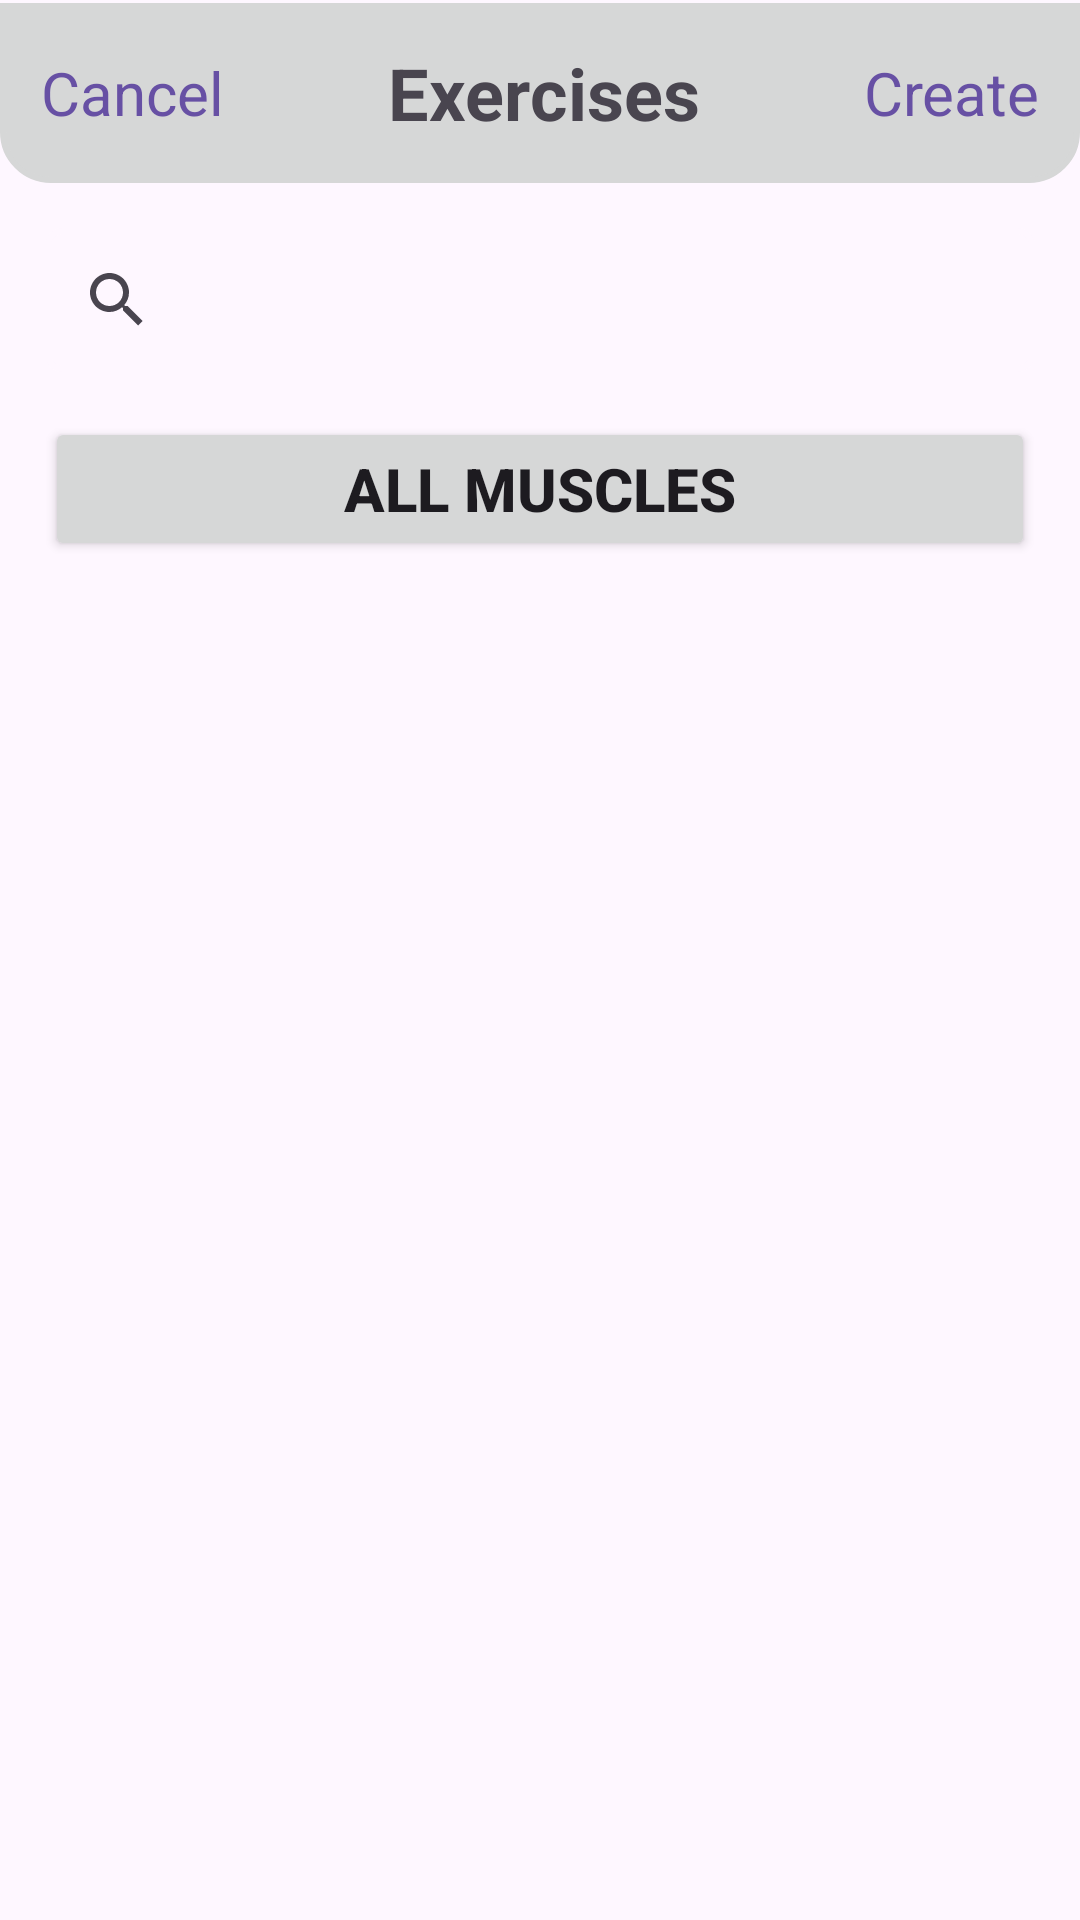

Produce the Android XML layout that renders to this screen, including the resource entries it uses.
<!-- AndroidManifest.xml: application theme Theme.GymLog -->
<!-- res/layout/activity_excercises.xml -->
<?xml version="1.0" encoding="utf-8"?>
<androidx.constraintlayout.widget.ConstraintLayout xmlns:android="http://schemas.android.com/apk/res/android"
    xmlns:app="http://schemas.android.com/apk/res-auto"
    xmlns:tools="http://schemas.android.com/tools"
    android:id="@+id/main"
    android:layout_width="match_parent"
    android:layout_height="match_parent"
    tools:context=".activities.ExcercisesActivity">

    <LinearLayout
        android:id="@+id/linearLayout"
        android:layout_width="match_parent"
        android:layout_height="60dp"
        android:layout_marginTop="1dp"
        android:background="@drawable/up_menu_background"
        android:gravity="center_vertical"
        android:orientation="horizontal"
        app:layout_constraintBottom_toBottomOf="parent"
        app:layout_constraintEnd_toEndOf="parent"
        app:layout_constraintStart_toStartOf="parent"
        app:layout_constraintTop_toTopOf="parent"
        app:layout_constraintVertical_bias="0.0">

        <TextView
            android:id="@+id/cancel_text"
            android:layout_width="wrap_content"
            android:layout_height="wrap_content"
            android:layout_weight="1"
            android:text="Cancel"
            android:textAlignment="center"
            android:textColor="?android:attr/textColorLink"
            android:textSize="20sp" />

        <Space
            android:layout_width="wrap_content"
            android:layout_height="wrap_content"
            android:layout_weight="1" />

        <TextView
            android:id="@+id/excercises_title"
            android:layout_width="wrap_content"
            android:layout_height="wrap_content"
            android:layout_weight="1"
            android:text="Exercises"
            android:textAlignment="center"
            android:textSize="24sp"
            android:textStyle="bold" />

        <Space
            android:layout_width="wrap_content"
            android:layout_height="wrap_content"
            android:layout_weight="1" />

        <TextView
            android:id="@+id/create_text"
            android:layout_width="wrap_content"
            android:layout_height="wrap_content"
            android:layout_weight="1"
            android:text="Create"
            android:textAlignment="center"
            android:textColor="?android:attr/textColorLink"
            android:textSize="20sp" />
    </LinearLayout>

    <LinearLayout
        android:id="@+id/linearLayout2"
        android:layout_width="match_parent"
        android:layout_height="wrap_content"
        android:layout_marginTop="15dp"
        android:orientation="vertical"
        app:layout_constraintBottom_toTopOf="@+id/add_exercise_button"
        app:layout_constraintEnd_toEndOf="parent"
        app:layout_constraintStart_toStartOf="parent"
        app:layout_constraintTop_toBottomOf="@+id/linearLayout">

        <SearchView
            android:id="@+id/searchView"
            android:layout_width="match_parent"
            android:layout_height="wrap_content"
            android:layout_marginStart="15dp"
            android:layout_marginEnd="15dp"
            android:background="@drawable/search_background"
            android:focusable="auto"
            android:focusableInTouchMode="true"
            android:queryHint="Search exercise">

        </SearchView>

        <Button
            android:id="@+id/add_exercise_button"
            android:layout_width="match_parent"
            android:layout_height="wrap_content"
            android:layout_marginStart="15dp"
            android:layout_marginTop="15dp"
            android:layout_marginEnd="15dp"
            android:text="All Muscles"
            android:textSize="20sp"
            android:textStyle="bold"
            app:cornerRadius="5dp" />
    </LinearLayout>

    <androidx.constraintlayout.widget.ConstraintLayout
        android:id="@+id/empyt_routines_view"
        android:layout_width="match_parent"
        android:layout_height="250dp"
        android:visibility="gone"
        app:layout_constraintBottom_toBottomOf="parent"
        app:layout_constraintEnd_toEndOf="parent"
        app:layout_constraintStart_toStartOf="parent"
        app:layout_constraintTop_toBottomOf="@+id/linearLayout2"
        app:layout_constraintVertical_bias="0.39">

        <ImageView
            android:id="@+id/imageView"
            android:layout_width="120dp"
            android:layout_height="120dp"
            android:src="@drawable/not_found_icon"
            app:layout_constraintBottom_toBottomOf="parent"
            app:layout_constraintEnd_toEndOf="parent"
            app:layout_constraintStart_toStartOf="parent"
            app:layout_constraintTop_toTopOf="parent"
            app:layout_constraintVertical_bias="0.29000002"
            app:tint="?android:attr/textColorHint" />

        <TextView
            android:id="@+id/textView3"
            android:layout_width="250dp"
            android:layout_height="wrap_content"
            android:text="We couldn't find the exercise"
            android:textAlignment="center"
            android:textColor="?android:attr/textColorHint"
            android:textSize="20sp"
            android:textStyle="bold"
            app:layout_constraintBottom_toBottomOf="parent"
            app:layout_constraintEnd_toEndOf="parent"
            app:layout_constraintStart_toStartOf="parent"
            app:layout_constraintTop_toBottomOf="@+id/imageView"
            app:layout_constraintVertical_bias="0.19" />
    </androidx.constraintlayout.widget.ConstraintLayout>

    <androidx.recyclerview.widget.RecyclerView
        android:id="@+id/exertcises_recycler_view"
        android:layout_width="match_parent"
        android:layout_height="0dp"
        android:layout_marginLeft="5dp"
        android:layout_marginTop="5dp"
        android:layout_marginRight="5dp"
        android:visibility="visible"
        app:layout_constraintBottom_toBottomOf="parent"
        app:layout_constraintEnd_toEndOf="parent"
        app:layout_constraintStart_toStartOf="parent"
        app:layout_constraintTop_toBottomOf="@+id/linearLayout2" />

    <Button
        android:id="@+id/add_selected_button"
        android:layout_width="0dp"
        android:layout_height="45dp"
        android:layout_marginStart="50dp"
        android:layout_marginEnd="50dp"
        android:layout_marginBottom="10dp"
        android:text="Add selected (0)"
        android:textSize="18sp"
        android:textStyle="bold"
        android:visibility="gone"
        app:cornerRadius="5dp"
        app:layout_constraintBottom_toBottomOf="parent"
        app:layout_constraintEnd_toEndOf="parent"
        app:layout_constraintStart_toStartOf="parent"
        app:layout_constraintTop_toTopOf="parent"
        app:layout_constraintVertical_bias="1.0" />

</androidx.constraintlayout.widget.ConstraintLayout>
<!-- resources referenced by this layout -->
<resources>
  <!-- drawable search_background (drawable) -->
  <?xml version="1.0" encoding="utf-8"?>
  <shape xmlns:android="http://schemas.android.com/apk/res/android"
      android:shape="rectangle">
      <corners android:radius="5dp" />
      <solid android:color="?attr/colorSurfaceBright" />
      <stroke
          android:width="2dp"
          android:color="?attr/colorSurfaceBright" />
  
  </shape>
  <!-- drawable up_menu_background (drawable) -->
  <?xml version="1.0" encoding="utf-8"?>
  <shape xmlns:android="http://schemas.android.com/apk/res/android"
      android:shape="rectangle">
      <corners
          android:bottomRightRadius="16dp"
          android:bottomLeftRadius="16dp" />
      <solid android:color="?attr/colorButtonNormal" />
      <stroke
          android:width="2dp"
          android:color="?attr/colorButtonNormal" />
  
  </shape>
  <style name="Theme.GymLog" parent="Base.Theme.GymLog" />
  <style name="Base.Theme.GymLog" parent="Theme.Material3.DayNight.NoActionBar">
  
  
  
  
  
      </style>
</resources>
